5-way image classification set "Dataset-Final" from GitHub (anw-hilmi/anwarul-hilmi); label vocabulary: cat, dog, elephant, horse, lion.

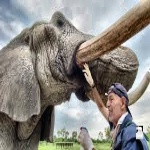
Label: elephant

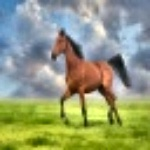
Label: horse

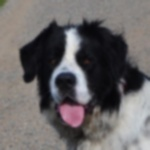
Label: dog

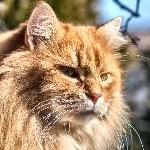
Label: cat

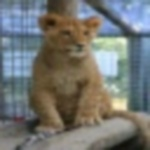
Label: lion

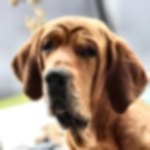
Label: dog
